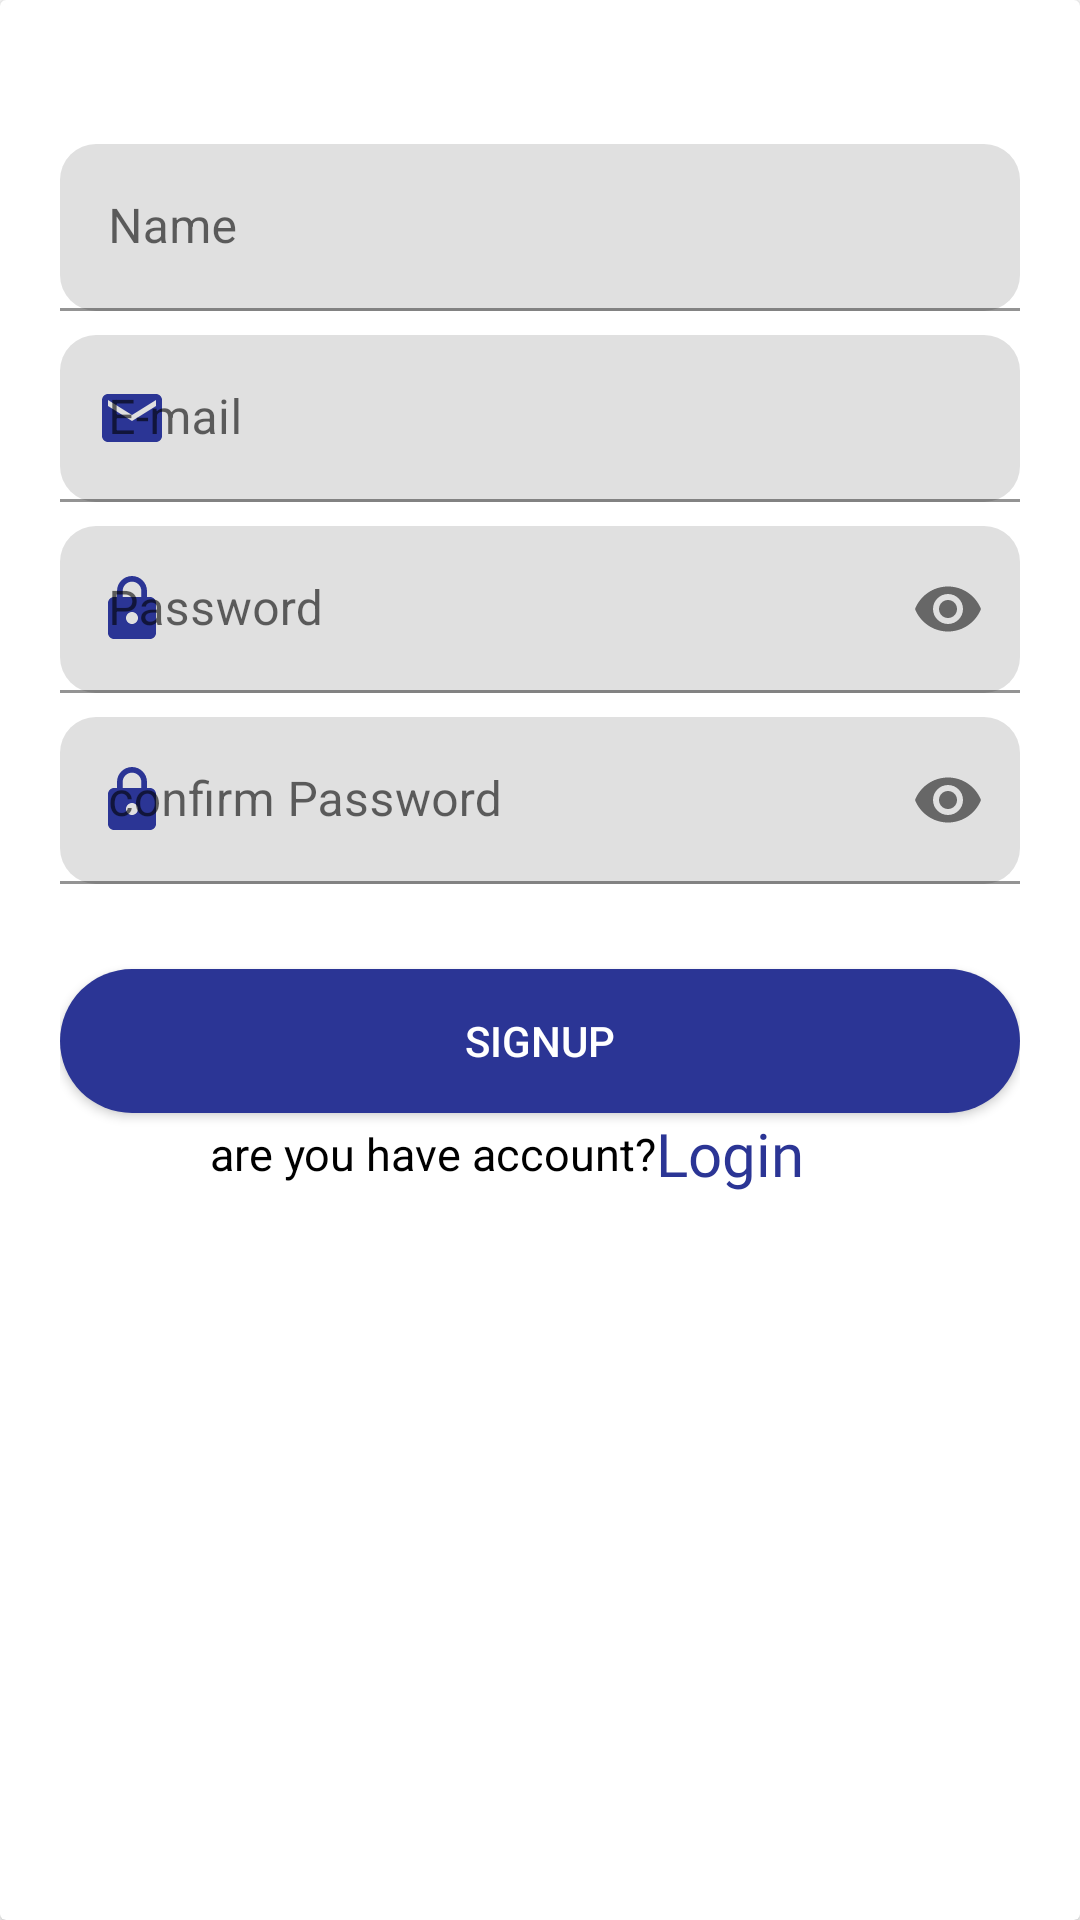

Reconstruct the res/layout file that produces this screen, plus the resources it refers to.
<!-- AndroidManifest.xml: application theme Theme.ItiAPI -->
<!-- res/layout/fragment_a.xml -->
<?xml version="1.0" encoding="utf-8"?>
<FrameLayout xmlns:android="http://schemas.android.com/apk/res/android"
    xmlns:tools="http://schemas.android.com/tools"
    android:layout_width="match_parent"
    android:layout_height="match_parent"
    android:id="@+id/studentfragmentsignup"
    xmlns:app="http://schemas.android.com/apk/res-auto"
    tools:context=".FragmentA">

        <androidx.cardview.widget.CardView
            android:layout_width="match_parent"
            android:layout_height="match_parent"
            android:backgroundTint="@color/white">
            <ScrollView
                android:layout_width="match_parent"
                android:layout_height="match_parent">
            <androidx.appcompat.widget.LinearLayoutCompat
                android:layout_height="wrap_content"
                android:layout_width="match_parent"
                android:orientation="vertical"
                android:layout_marginTop="40dp"
                android:layout_marginHorizontal="20dp">

                <com.google.android.material.textfield.TextInputLayout
                    android:layout_width="match_parent"
                    android:layout_height="wrap_content"
                    android:hint="@string/user_name"
                    android:maxEms="1"
                    app:boxStrokeColor="@color/purple_500"
                    app:hintTextColor="@color/purple_500"
                    app:startIconTint="@color/purple_500"
                    app:boxCornerRadiusBottomEnd="12dp"
                    app:boxCornerRadiusBottomStart="12dp"
                    app:boxCornerRadiusTopStart="12dp"
                    app:boxCornerRadiusTopEnd="12dp"
                    android:layout_marginTop="8dp"
                    app:startIconDrawable="@drawable/ic_baseline_person_24">
                    <com.google.android.material.textfield.TextInputEditText
                        android:id="@+id/studentfragmentsignupName"
                        android:layout_width="match_parent"
                        android:layout_height="wrap_content"
                        android:inputType="textPersonName"/>

                </com.google.android.material.textfield.TextInputLayout>


                <com.google.android.material.textfield.TextInputLayout
                    android:layout_width="match_parent"
                    android:layout_height="wrap_content"
                    android:hint="@string/email"
                    android:maxEms="1"
                    app:boxStrokeColor="@color/purple_500"
                    app:hintTextColor="@color/purple_500"
                    app:startIconTint="@color/purple_500"
                    app:boxCornerRadiusBottomEnd="12dp"
                    app:boxCornerRadiusBottomStart="12dp"
                    app:boxCornerRadiusTopStart="12dp"
                    app:boxCornerRadiusTopEnd="12dp"
                    android:layout_marginTop="8dp"
                    app:startIconDrawable="@drawable/ic_baseline_email_24"
                    >
                <com.google.android.material.textfield.TextInputEditText
                    android:id="@+id/studentfragmentsignupEmail"
                    android:layout_width="match_parent"
                    android:layout_height="wrap_content"
                    android:inputType="textEmailAddress"/>
                </com.google.android.material.textfield.TextInputLayout>

                <com.google.android.material.textfield.TextInputLayout
                    android:layout_width="match_parent"
                    android:layout_height="wrap_content"
                    android:hint="@string/password"
                    android:maxEms="1"
                    app:boxStrokeColor="@color/purple_500"
                    app:hintTextColor="@color/purple_500"
                    app:startIconTint="@color/purple_500"
                    android:layout_marginTop="8dp"
                    app:passwordToggleEnabled="true"
                    app:boxCornerRadiusBottomEnd="12dp"
                    app:boxCornerRadiusBottomStart="12dp"
                    app:boxCornerRadiusTopStart="12dp"
                    app:boxCornerRadiusTopEnd="12dp"
                    app:startIconDrawable="@drawable/ic_baseline_lock_24">
                <com.google.android.material.textfield.TextInputEditText
                        android:id="@+id/studentfragmentsignupPass"
                        android:layout_width="match_parent"
                        android:layout_height="wrap_content"
                        android:inputType="textPassword"/>
                </com.google.android.material.textfield.TextInputLayout>
                <com.google.android.material.textfield.TextInputLayout
                    android:layout_width="match_parent"
                    android:layout_height="wrap_content"
                    android:hint="@string/confirm_password"
                    android:maxEms="1"
                    app:boxStrokeColor="@color/purple_500"
                    app:hintTextColor="@color/purple_500"
                    app:startIconTint="@color/purple_500"
                    app:boxCornerRadiusBottomEnd="12dp"
                    app:boxCornerRadiusBottomStart="12dp"
                    app:passwordToggleEnabled="true"
                    app:boxCornerRadiusTopStart="12dp"
                    app:boxCornerRadiusTopEnd="12dp"
                    android:layout_marginTop="8dp"
                    app:startIconDrawable="@drawable/ic_baseline_lock_24">
                    <com.google.android.material.textfield.TextInputEditText
                        android:id="@+id/studentfragmentsignupConfirmPass"
                        android:layout_width="match_parent"
                        android:layout_height="wrap_content"
                        android:inputType="textPassword"/>

                </com.google.android.material.textfield.TextInputLayout>
                <TextView
                    android:id="@+id/studentfragmentsignuppassdontidentecal"
                    android:layout_width="wrap_content"
                    android:layout_height="wrap_content"
                    android:textColor="@color/redcolor"
                    android:textSize="15sp"
                    />


                <Button
                    android:id="@+id/studentfragmentsignupBtn"
                    android:background="@drawable/bg_splashde"
                    app:backgroundTint="@color/purple_500"
                    android:textColor="@color/white"
                    android:layout_width="match_parent"
                    android:layout_height="wrap_content"
                    android:layout_marginTop="8dp"
                    android:text="@string/signup"
                    />
                <androidx.appcompat.widget.LinearLayoutCompat
                    android:layout_width="match_parent"
                    android:layout_height="wrap_content">
                    <TextView
                        android:layout_width="wrap_content"
                        android:layout_height="wrap_content"
                        android:text="@string/are_you_have_account"
                        android:textColor="@color/black"
                        android:textSize="15sp"
                        android:layout_marginStart="50dp"
                        android:layout_gravity="center"
                        />
                    <TextView
                        android:id="@+id/studentyouhaveacount"
                        android:layout_width="wrap_content"
                        android:layout_height="wrap_content"
                        android:text="@string/login"
                        android:fontFamily="@font/archivo_black"
                        android:textColor="@color/purple_500"
                        android:textSize="20sp"
                        />

                </androidx.appcompat.widget.LinearLayoutCompat>


            </androidx.appcompat.widget.LinearLayoutCompat>
            </ScrollView>

        </androidx.cardview.widget.CardView>




</FrameLayout>
<!-- resources referenced by this layout -->
<resources>
  <color name="black">#FF000000</color>
  <color name="purple_500">#2B3595</color>
  <color name="redcolor">#FFE4190B</color>
  <color name="white">#FFFFFFFF</color>
  <!-- drawable bg_splashde (drawable) -->
  <?xml version="1.0" encoding="utf-8"?>
  <shape xmlns:android="http://schemas.android.com/apk/res/android" android:shape="rectangle">
      <solid android:color="@color/purple_500"/>
      <corners android:radius="40dp"/>
  
  </shape>
  <!-- drawable ic_baseline_email_24 (drawable) -->
  <vector android:height="24dp" android:tint="#1A237E"
      android:viewportHeight="24" android:viewportWidth="24"
      android:width="24dp" xmlns:android="http://schemas.android.com/apk/res/android">
      <path android:fillColor="@android:color/white" android:pathData="M20,4L4,4c-1.1,0 -1.99,0.9 -1.99,2L2,18c0,1.1 0.9,2 2,2h16c1.1,0 2,-0.9 2,-2L22,6c0,-1.1 -0.9,-2 -2,-2zM20,8l-8,5 -8,-5L4,6l8,5 8,-5v2z"/>
  </vector>
  <!-- drawable ic_baseline_lock_24 (drawable) -->
  <vector android:height="24dp" android:tint="#1A237E"
      android:viewportHeight="24" android:viewportWidth="24"
      android:width="24dp" xmlns:android="http://schemas.android.com/apk/res/android">
      <path android:fillColor="@android:color/white" android:pathData="M18,8h-1L17,6c0,-2.76 -2.24,-5 -5,-5S7,3.24 7,6v2L6,8c-1.1,0 -2,0.9 -2,2v10c0,1.1 0.9,2 2,2h12c1.1,0 2,-0.9 2,-2L20,10c0,-1.1 -0.9,-2 -2,-2zM12,17c-1.1,0 -2,-0.9 -2,-2s0.9,-2 2,-2 2,0.9 2,2 -0.9,2 -2,2zM15.1,8L8.9,8L8.9,6c0,-1.71 1.39,-3.1 3.1,-3.1 1.71,0 3.1,1.39 3.1,3.1v2z"/>
  </vector>
  <string name="are_you_have_account">are you have account?</string>
  <string name="confirm_password">confirm Password</string>
  <string name="email">E-mail</string>
  <string name="login">Login</string>
  <string name="password">Password</string>
  <string name="signup">Signup</string>
  <string name="user_name">Name</string>
  <style name="Theme.ItiAPI" parent="Theme.MaterialComponents.DayNight.DarkActionBar">
          
          <item name="colorPrimary">@color/purple_500</item>
          <item name="colorPrimaryVariant">@color/purple_700</item>
          <item name="colorOnPrimary">@color/white</item>
          
          <item name="colorSecondary">@color/teal_200</item>
          <item name="colorSecondaryVariant">@color/teal_700</item>
          <item name="colorOnSecondary">@color/black</item>
          
          <item name="android:statusBarColor" tools:targetApi="l">?attr/colorPrimaryVariant</item>
          
      </style>
  <color name="purple_700">#2B3595</color>
  <color name="teal_200">#FF03DAC5</color>
  <color name="teal_700">#FF018786</color>
</resources>
